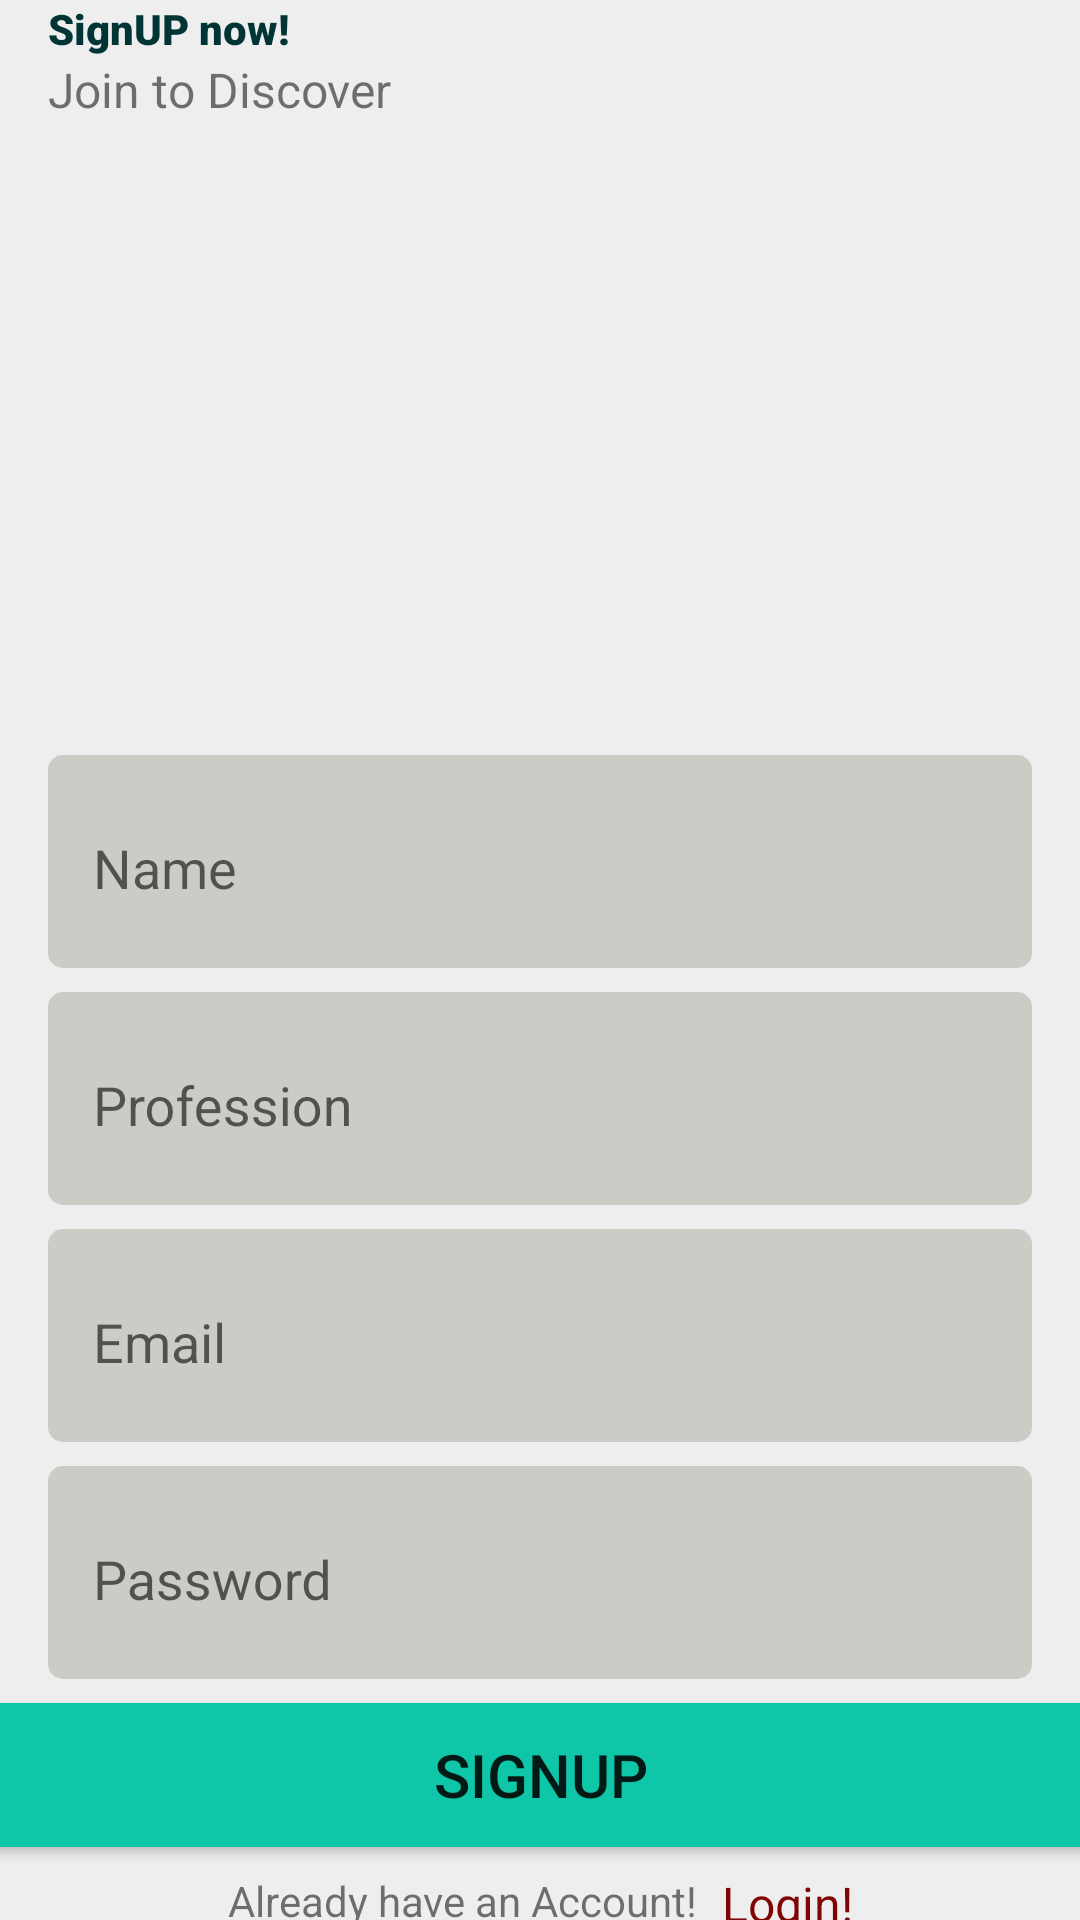

This screen was rendered from an Android layout file. Write that file and the resources it references.
<!-- AndroidManifest.xml: application theme Theme.Application -->
<!-- res/layout/activity_sign_up.xml -->
<?xml version="1.0" encoding="utf-8"?>
<androidx.constraintlayout.widget.ConstraintLayout xmlns:android="http://schemas.android.com/apk/res/android"
    xmlns:app="http://schemas.android.com/apk/res-auto"
    xmlns:tools="http://schemas.android.com/tools"
    android:layout_width="match_parent"
    android:layout_height="match_parent"
    android:background="#EEEEEE"
    tools:context="com.example.application.SignUpActivity">

    <TextView
        android:id="@+id/textView14"
        android:layout_width="wrap_content"
        android:layout_height="wrap_content"
        android:layout_marginStart="16dp"
        android:fontFamily="sans-serif-black"
        android:text="SignUP now!"
        android:textColor="#013435"
        android:textSize="@dimen/_20mdp"
        android:textStyle="bold"
        app:layout_constraintBottom_toTopOf="@+id/textView15"
        app:layout_constraintStart_toStartOf="parent"
        app:layout_constraintTop_toTopOf="parent"
        app:layout_constraintVertical_bias="0.0"
        app:layout_constraintVertical_chainStyle="packed" />

    <TextView
        android:id="@+id/textView15"
        android:layout_width="wrap_content"
        android:layout_height="wrap_content"
        android:layout_marginStart="16dp"
        android:text="Join to Discover"
        android:textSize="16sp"
        app:layout_constraintBottom_toTopOf="@+id/imageView7"
        app:layout_constraintStart_toStartOf="parent"
        app:layout_constraintTop_toBottomOf="@+id/textView14" />

    <ImageView
        android:id="@+id/imageView7"
        android:layout_width="289dp"
        android:layout_height="203dp"

        app:layout_constraintBottom_toTopOf="@+id/name"
        app:layout_constraintEnd_toEndOf="parent"
        app:layout_constraintHorizontal_bias="0.409"
        app:layout_constraintStart_toStartOf="parent"
        app:layout_constraintTop_toTopOf="parent"
        app:layout_constraintVertical_bias="0.13"
        app:srcCompat="@drawable/login_page" />

    <com.google.android.material.textfield.TextInputLayout
        android:id="@+id/name"
        android:layout_width="match_parent"
        android:layout_height="wrap_content"
        android:layout_marginStart="16dp"
        android:layout_marginTop="8dp"
        android:layout_marginEnd="16dp"
        android:background="@drawable/login_text_color"
        android:paddingStart="15dp"
        android:paddingTop="5dp"
        android:paddingBottom="5dp"
        app:layout_constraintBottom_toTopOf="@+id/Profession"
        app:layout_constraintEnd_toEndOf="parent"
        app:layout_constraintHorizontal_bias="0.5"
        app:layout_constraintStart_toStartOf="parent"
        app:layout_constraintTop_toBottomOf="@+id/imageView7">

        <com.google.android.material.textfield.TextInputEditText
            android:id="@+id/nameET"
            android:layout_width="match_parent"


            android:layout_height="50dp"
            android:background="@android:color/transparent"
            android:hint="Name"
            android:paddingBottom="5dp" />
    </com.google.android.material.textfield.TextInputLayout>

    <com.google.android.material.textfield.TextInputLayout
        android:id="@+id/Profession"
        android:layout_width="match_parent"
        android:layout_height="wrap_content"
        android:layout_marginStart="16dp"
        android:layout_marginTop="8dp"
        android:layout_marginEnd="16dp"
        android:background="@drawable/login_text_color"
        android:paddingStart="15dp"
        android:paddingTop="5dp"
        android:paddingBottom="5dp"
        app:layout_constraintBottom_toTopOf="@+id/email"
        app:layout_constraintEnd_toEndOf="parent"
        app:layout_constraintHorizontal_bias="0.5"
        app:layout_constraintStart_toStartOf="parent"
        app:layout_constraintTop_toBottomOf="@+id/name">

        <com.google.android.material.textfield.TextInputEditText
            android:id="@+id/ProfessionET"
            android:layout_width="match_parent"


            android:layout_height="50dp"
            android:background="@android:color/transparent"
            android:hint="Profession"
            android:paddingBottom="5dp" />
    </com.google.android.material.textfield.TextInputLayout>


    <com.google.android.material.textfield.TextInputLayout
        android:id="@+id/email"
        android:layout_width="match_parent"
        android:layout_height="wrap_content"
        android:layout_marginStart="16dp"
        android:layout_marginTop="8dp"
        android:layout_marginEnd="16dp"
        android:background="@drawable/login_text_color"
        android:paddingStart="15dp"
        android:paddingTop="5dp"
        android:paddingBottom="5dp"
        app:layout_constraintBottom_toTopOf="@+id/password"
        app:layout_constraintEnd_toEndOf="parent"
        app:layout_constraintHorizontal_bias="0.5"
        app:layout_constraintStart_toStartOf="parent"
        app:layout_constraintTop_toBottomOf="@+id/Profession">

        <com.google.android.material.textfield.TextInputEditText
            android:id="@+id/emailET"
            android:layout_width="match_parent"


            android:layout_height="50dp"
            android:background="@android:color/transparent"
            android:hint="Email"
            android:paddingBottom="5dp" />
    </com.google.android.material.textfield.TextInputLayout>

    <com.google.android.material.textfield.TextInputLayout
        android:id="@+id/password"
        android:layout_width="match_parent"
        android:layout_height="wrap_content"
        android:layout_marginStart="16dp"
        android:layout_marginTop="8dp"
        android:layout_marginEnd="16dp"
        android:background="@drawable/login_text_color"
        android:paddingStart="15dp"
        android:paddingTop="5dp"
        android:paddingBottom="5dp"
        app:layout_constraintBottom_toTopOf="@+id/button2"
        app:layout_constraintEnd_toEndOf="parent"
        app:layout_constraintHorizontal_bias="0.5"
        app:layout_constraintStart_toStartOf="parent"
        app:layout_constraintTop_toBottomOf="@+id/email">

        <com.google.android.material.textfield.TextInputEditText
            android:id="@+id/passwordET"
            android:layout_width="match_parent"


            android:layout_height="50dp"
            android:background="@android:color/transparent"
            android:hint="Password"
            android:paddingBottom="5dp" />
    </com.google.android.material.textfield.TextInputLayout>


    <Button
        android:id="@+id/signUpBtn"
        android:layout_width="411dp"
        android:layout_height="wrap_content"
        android:layout_marginTop="8dp"
        android:layout_marginBottom="8dp"
        android:background="#0FC6A8"
        android:text="SIGNUP"
        android:textSize="20sp"
        app:layout_constraintBottom_toTopOf="@+id/goToLogin"
        app:layout_constraintEnd_toEndOf="parent"
        app:layout_constraintHorizontal_bias="0.5"
        app:layout_constraintStart_toStartOf="parent"
        app:layout_constraintTop_toBottomOf="@+id/password"
        app:layout_constraintVertical_bias="0.01999998" />

    <TextView
        android:id="@+id/textView16"
        android:layout_width="wrap_content"
        android:layout_height="wrap_content"
        android:layout_marginEnd="8dp"
        android:text="Already have an Account!"
        app:layout_constraintBottom_toBottomOf="@+id/goToLogin"
        app:layout_constraintEnd_toStartOf="@+id/goToLogin"
        app:layout_constraintHorizontal_bias="0.5"
        app:layout_constraintHorizontal_chainStyle="packed"
        app:layout_constraintStart_toStartOf="parent"
        app:layout_constraintTop_toTopOf="@+id/goToLogin"
        app:layout_constraintVertical_bias="0.17000002" />

    <TextView
        android:id="@+id/goToLogin"
        android:layout_width="wrap_content"
        android:layout_height="wrap_content"
        android:layout_marginTop="8dp"
        android:text="Login!"
        android:textColor="#810404"
        android:textSize="16sp"
        app:layout_constraintEnd_toEndOf="parent"
        app:layout_constraintHorizontal_bias="0.5"
        app:layout_constraintStart_toEndOf="@+id/textView16"
        app:layout_constraintTop_toBottomOf="@+id/signUpBtn" />


</androidx.constraintlayout.widget.ConstraintLayout>
<!-- resources referenced by this layout -->
<resources>
  <!-- drawable login_text_color (drawable) -->
  <?xml version="1.0" encoding="utf-8"?>
  
  <shape xmlns:android="http://schemas.android.com/apk/res/android">
      <solid android:color="#CACDC5"
          />
      <corners android:radius="5dp"/>
  </shape>
  <style name="Theme.Application" parent="Theme.AppCompat.Light.NoActionBar">
          
          <item name="colorPrimary">@color/purple_500</item>
          <item name="colorPrimaryVariant">@color/purple_700</item>
          <item name="colorOnPrimary">@color/white</item>
          
          <item name="colorSecondary">@color/teal_200</item>
          <item name="colorSecondaryVariant">@color/teal_700</item>
          <item name="colorOnSecondary">@color/black</item>
          
          <item name="android:statusBarColor">?attr/colorPrimaryVariant</item>
          <item name="windowActionBar">false</item>
          <item name="windowNoTitle">true</item>
  
          
      </style>
  <!-- not gathered from this repository: default colours our renderer supplied (Android Studio template values) -->
  <color name="purple_500">#FF6200EE</color>
  <color name="purple_700">#FF3700B3</color>
  <color name="teal_200">#FF03DAC5</color>
  <color name="teal_700">#FF018786</color>
  <color name="black">#FF000000</color>
  <color name="white">#FFFFFFFF</color>
</resources>
